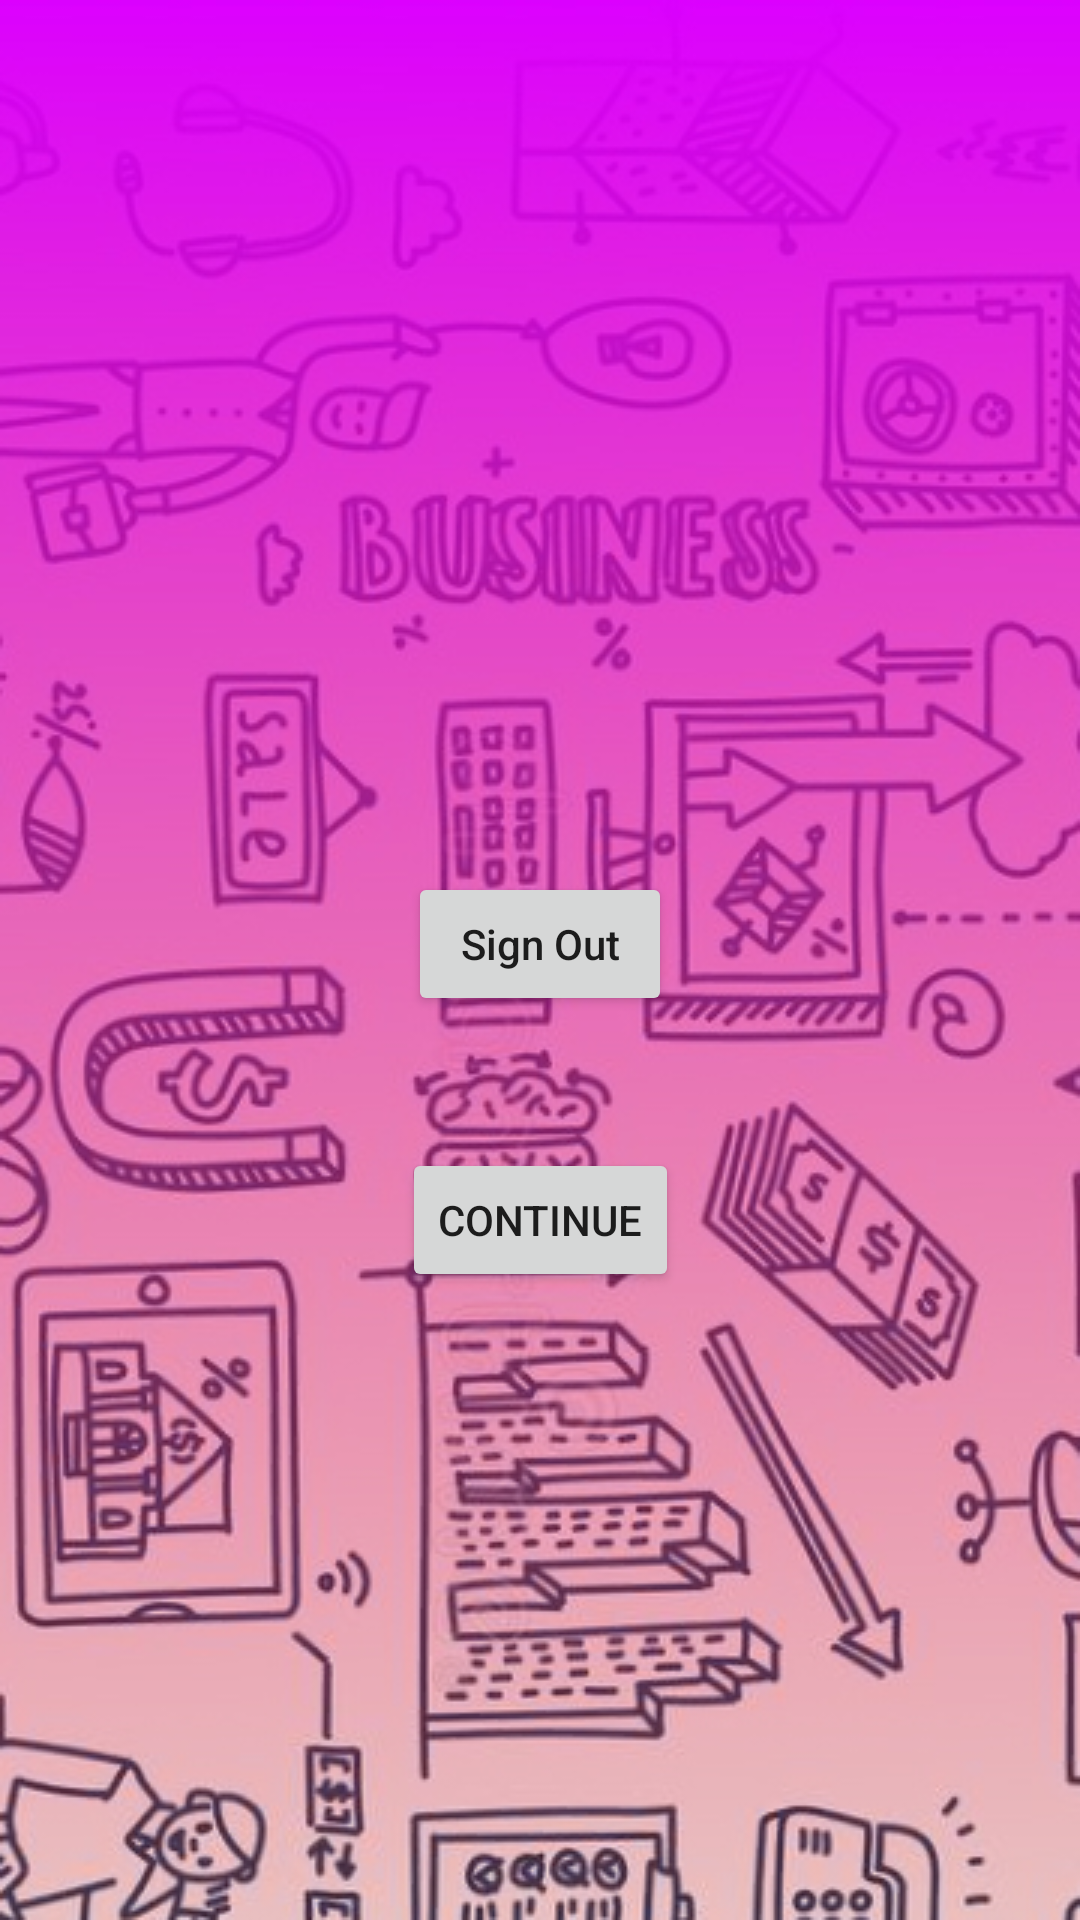

Layout XML and referenced resources for this Android screen:
<!-- AndroidManifest.xml: application theme Theme.EconomicsApp -->
<!-- res/layout/activity_user_profile.xml -->
<?xml version="1.0" encoding="utf-8"?>
<androidx.constraintlayout.widget.ConstraintLayout xmlns:android="http://schemas.android.com/apk/res/android"
    xmlns:app="http://schemas.android.com/apk/res-auto"
    xmlns:tools="http://schemas.android.com/tools"
    android:layout_width="match_parent"
    android:layout_height="match_parent"
    tools:context=".UserProfileActivity"
    android:background="@drawable/background">



    <ImageView
        android:id="@+id/userImage"
        android:layout_width="100dp"
        android:layout_height="100dp"
        android:layout_marginTop="32dp"
        app:layout_constraintEnd_toEndOf="parent"
        app:layout_constraintStart_toStartOf="parent"
        app:layout_constraintTop_toTopOf="parent"
        tools:srcCompat="@tools:sample/avatars" />

    <TextView
        android:id="@+id/userName"
        android:layout_width="wrap_content"
        android:layout_height="wrap_content"
        android:layout_marginTop="44dp"
        android:textColor="#FFFFFF"
        android:textSize="28sp"
        android:textStyle="bold"
        app:layout_constraintEnd_toEndOf="parent"
        app:layout_constraintHorizontal_bias="0.496"
        app:layout_constraintStart_toStartOf="parent"
        app:layout_constraintTop_toBottomOf="@+id/userImage"
        tools:text="Username" />

    <TextView
        android:id="@+id/userEmail"
        android:layout_width="wrap_content"
        android:layout_height="wrap_content"
        android:layout_marginTop="24dp"
        android:textColor="#FFFFFF"
        android:textSize="28sp"
        android:textStyle="bold"
        app:layout_constraintEnd_toEndOf="parent"
        app:layout_constraintStart_toStartOf="parent"
        app:layout_constraintTop_toBottomOf="@+id/userName"
        tools:text="Email" />

    <Button
        android:id="@+id/btnLogout"
        android:layout_width="wrap_content"
        android:layout_height="wrap_content"
        android:layout_marginTop="16dp"
        android:text="Sign Out"
        android:textAllCaps="false"
        app:layout_constraintEnd_toEndOf="parent"
        app:layout_constraintStart_toStartOf="parent"
        app:layout_constraintTop_toBottomOf="@id/userEmail" />

    <Button
        android:id="@+id/button4"
        android:layout_width="wrap_content"
        android:layout_height="wrap_content"
        android:layout_marginTop="44dp"
        android:text="Continue"
        app:layout_constraintEnd_toEndOf="parent"
        app:layout_constraintStart_toStartOf="parent"
        app:layout_constraintTop_toBottomOf="@+id/btnLogout"
        android:onClick="homepage"
        tools:ignore="UsingOnClickInXml" />


</androidx.constraintlayout.widget.ConstraintLayout>
<!-- resources referenced by this layout -->
<resources>
  <!-- drawable background: jpg bitmap (drawable, 182715 bytes) -->
  <style name="Theme.EconomicsApp" parent="Theme.MaterialComponents.DayNight.DarkActionBar">
          
          <item name="colorPrimary">@color/purple_500</item>
          <item name="colorPrimaryVariant">@color/purple_700</item>
          <item name="colorOnPrimary">@color/white</item>
          
          <item name="colorSecondary">@color/teal_200</item>
          <item name="colorSecondaryVariant">@color/teal_700</item>
          <item name="colorOnSecondary">@color/black</item>
          
          <item name="android:statusBarColor" tools:targetApi="l">?attr/colorPrimaryVariant</item>
          
      </style>
  <!-- not gathered from this repository: default colours our renderer supplied (Android Studio template values) -->
  <color name="purple_500">#FF6200EE</color>
  <color name="purple_700">#FF3700B3</color>
  <color name="teal_200">#FF03DAC5</color>
  <color name="teal_700">#FF018786</color>
  <color name="black">#FF000000</color>
  <color name="white">#FFFFFFFF</color>
</resources>
